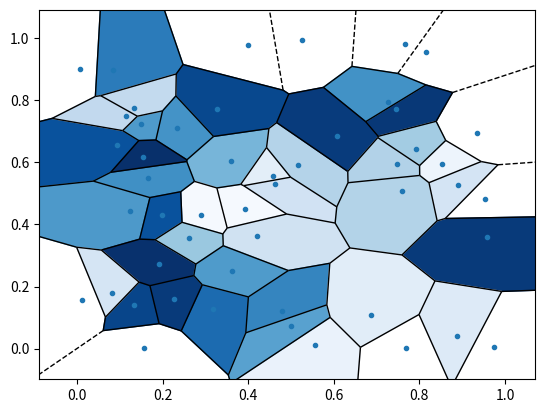

Generate this figure with matplotlib:
import numpy as np
import matplotlib as mpl
import matplotlib.cm as cm
import matplotlib.pyplot as plt
from scipy.spatial import Voronoi, voronoi_plot_2d

# generate data/speed values
points = np.random.uniform(size=[50, 2])
speed = np.random.uniform(low=0.0, high=5.0, size=50)

# generate Voronoi tessellation
vor = Voronoi(points)

# find min/max values for normalization
minima = min(speed)
maxima = max(speed)

# normalize chosen colormap
norm = mpl.colors.Normalize(vmin=minima, vmax=maxima, clip=True)
mapper = cm.ScalarMappable(norm=norm, cmap=cm.Blues_r)

# plot Voronoi diagram, and fill finite regions with color mapped from speed value
voronoi_plot_2d(vor, show_points=True, show_vertices=False, s=1)
for r in range(len(vor.point_region)):
    region = vor.regions[vor.point_region[r]]
    if not -1 in region:
        polygon = [vor.vertices[i] for i in region]
        plt.fill(*zip(*polygon), color=mapper.to_rgba(speed[r]))
plt.show()
